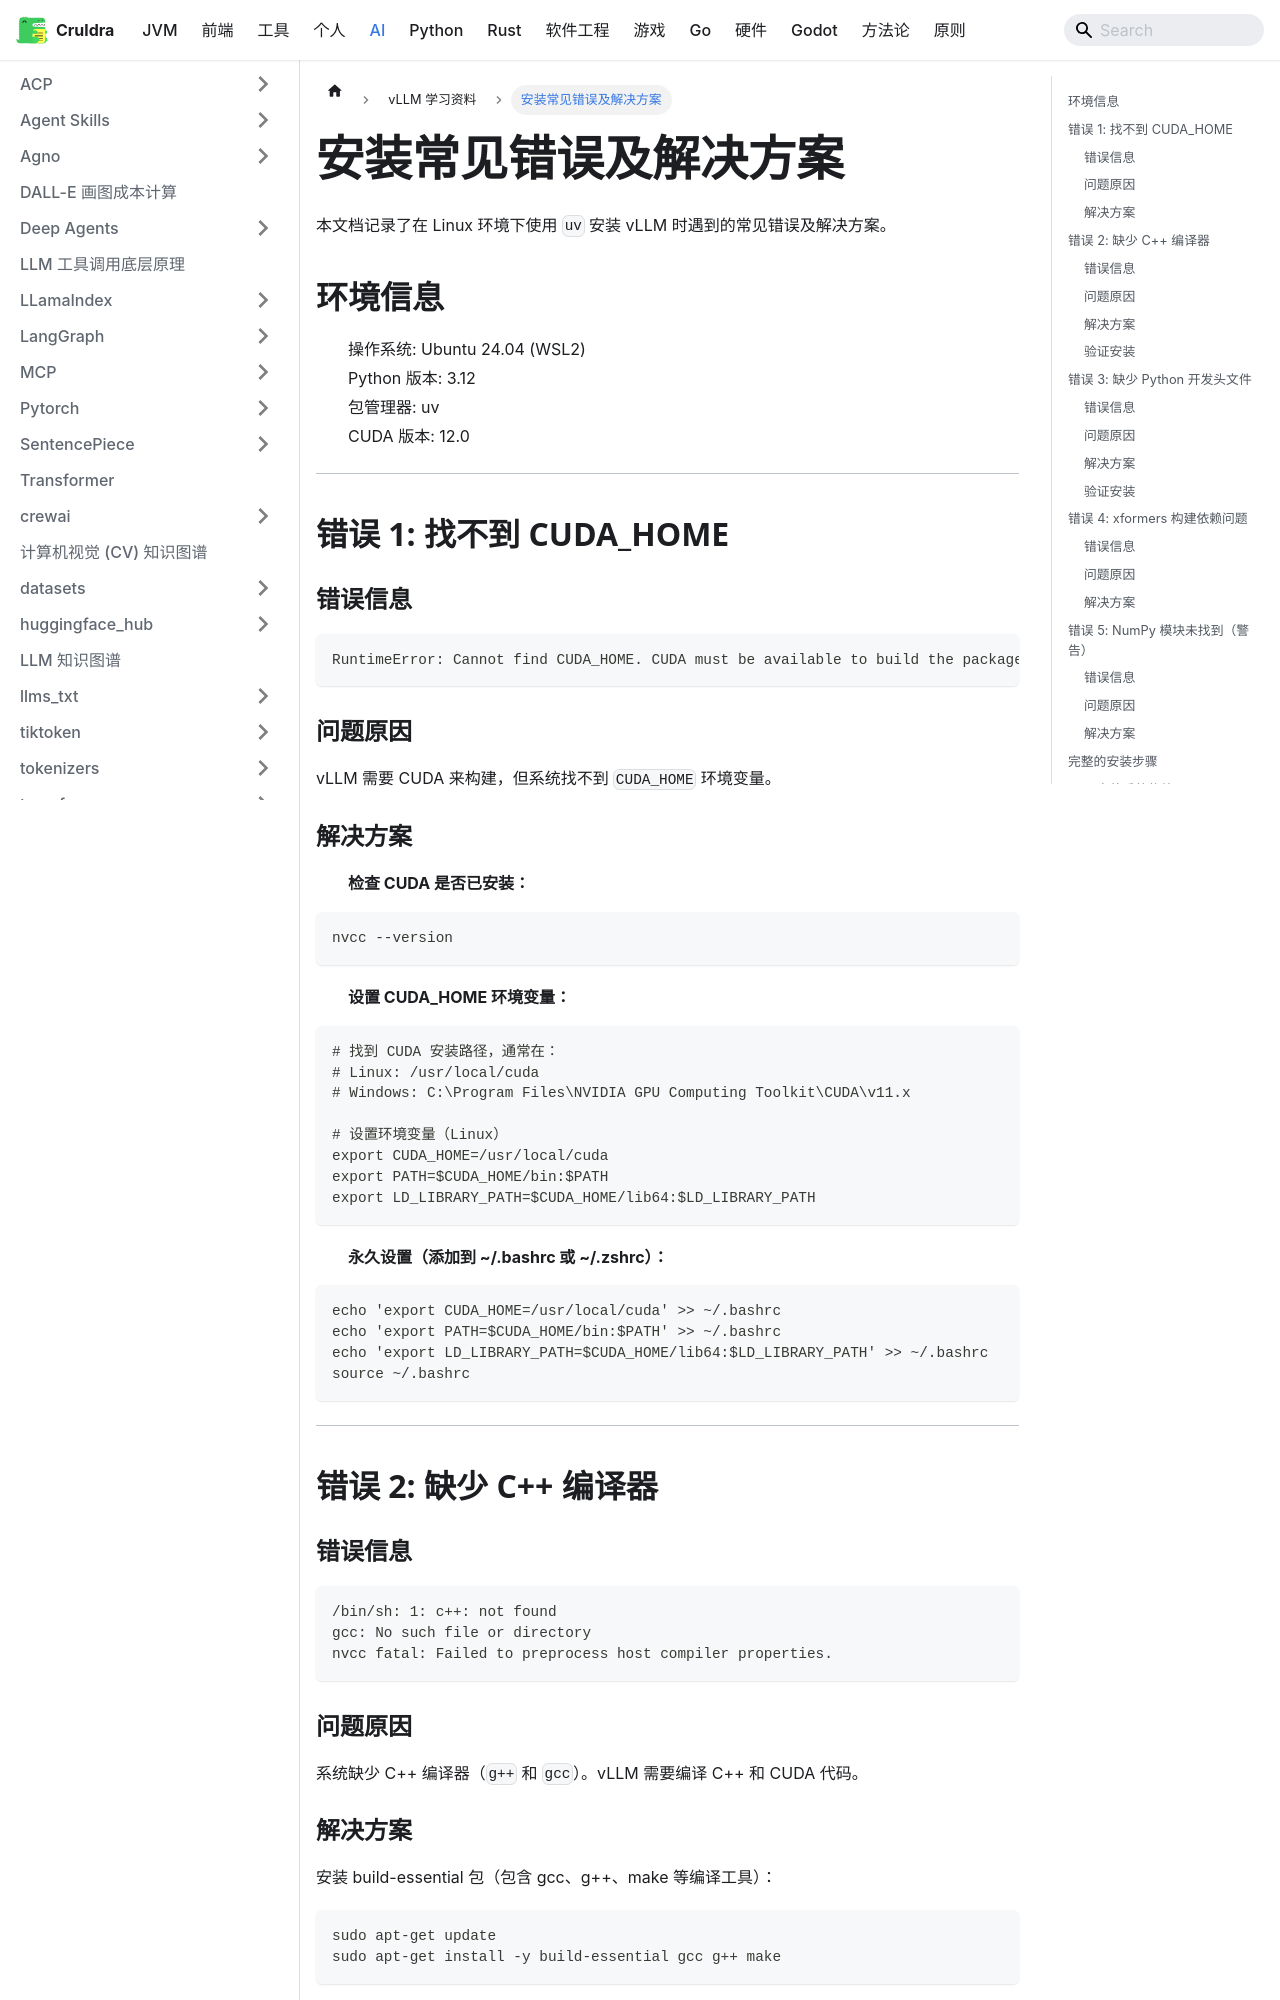

repository: cruldra/notes3 · page: docs/AI/vllm/安装常见错误及解决方案.html · generator: docusaurus

本文档记录了在 Linux 环境下使用 `uv` 安装 vLLM 时遇到的常见错误及解决方案。

## 环境信息
- 操作系统: Ubuntu 24.04 (WSL2)
- Python 版本: 3.12
- 包管理器: uv
- CUDA 版本: 12.0

---

## 错误 1: 找不到 CUDA_HOME

### 错误信息
```
RuntimeError: Cannot find CUDA_HOME. CUDA must be available to build the package.
```

### 问题原因
vLLM 需要 CUDA 来构建，但系统找不到 `CUDA_HOME` 环境变量。

### 解决方案

1. **检查 CUDA 是否已安装：**
```bash
nvcc --version
```

2. **设置 CUDA_HOME 环境变量：**
```bash
# 找到 CUDA 安装路径，通常在：
# Linux: /usr/local/cuda
# Windows: C:\Program Files\NVIDIA GPU Computing Toolkit\CUDA\v11.x

# 设置环境变量（Linux）
export CUDA_HOME=/usr/local/cuda
export PATH=$CUDA_HOME/bin:$PATH
export LD_LIBRARY_PATH=$CUDA_HOME/lib64:$LD_LIBRARY_PATH
```

3. **永久设置（添加到 ~/.bashrc 或 ~/.zshrc）：**
```bash
echo 'export CUDA_HOME=/usr/local/cuda' >> ~/.bashrc
echo 'export PATH=$CUDA_HOME/bin:$PATH' >> ~/.bashrc
echo 'export LD_LIBRARY_PATH=$CUDA_HOME/lib64:$LD_LIBRARY_PATH' >> ~/.bashrc
source ~/.bashrc
```

---

## 错误 2: 缺少 C++ 编译器

### 错误信息
```
/bin/sh: 1: c++: not found
gcc: No such file or directory
nvcc fatal: Failed to preprocess host compiler properties.
```

### 问题原因
系统缺少 C++ 编译器（`g++` 和 `gcc`）。vLLM 需要编译 C++ 和 CUDA 代码。
